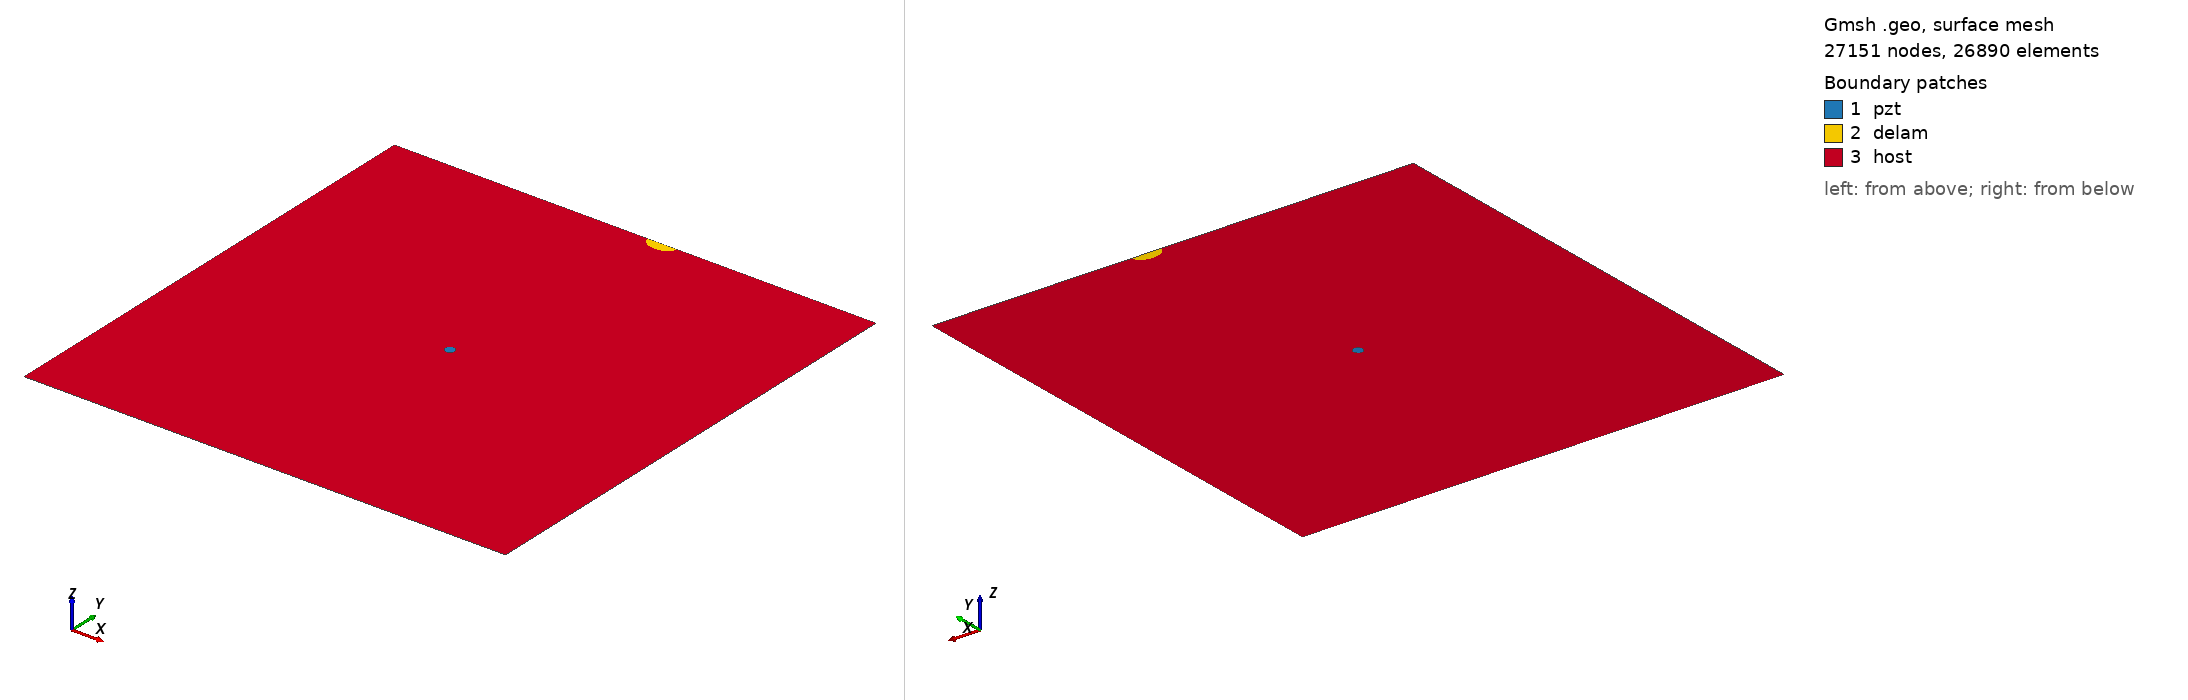

Gmsh geometry script, surface-meshed: 27151 nodes, 26890 surface elements. Boundary patches (legend numbers): 1 pzt, 2 delam, 3 host. Left view from above one corner, right view from below the opposite corner. Legend entries are the model's physical surfaces. The drawing asked Gmsh for element sizes between 1% and 20% of the model's largest extent; the script's own settings can give other sizes.

=== delam1_position_no_96_a_15mm_b_10mm_angle_0.geo (drawn) ===
SetFactory("OpenCASCADE");
L=0.500000; 
W=0.500000; 
a=0.015000; 
b=0.010000; 
x=0.277778; 
y=0.500000; 
alpha=0.000000 *Pi; 
r=0.005000; 
xpzt=0.250000; 
ypzt=0.250000; 
//+
Point(1) = {0, 0, 0, 1.0};
//+
Point(2) = {L, 0, 0, 1.0};
//+
Point(3) = {L, W, 0, 1.0};
//+
Point(4) = {0, W, 0, 1.0};
//+
Line(1) = {1, 2};
//+
Line(2) = {2, 3};
//+
Line(3) = {3, 4};
//+
Line(4) = {4, 1};
//+
Circle(5) = {xpzt, ypzt, -0, r, 0, 2*Pi};
//+
Ellipse(6) = {x, y, -0, a, b, 0, 2*Pi};
//+
Rotate {{0, 0, 1}, {x, y, 0}, alpha} {
  Curve{6}; 
}
//+
BooleanDifference{ Curve{6}; Delete; }{ Curve{3}; }
//+
Delete {
  Curve{6}; 
}
//+
Delete {
  Curve{3}; 
}
//+
Line(9) = {7, 6};
//+
Line(10) = {4, 7};
//+
Line(11) = {6, 3};
//+
Curve Loop(1) = {5};
//+
Plane Surface(1) = {1};
//+
Curve Loop(2) = {9, 7};
 
//+
Plane Surface(2) = {2};
//+
Curve Loop(3) = {10, 4, 1, 2, 11, -7};
//+
Curve Loop(4) = {5};
//+
Plane Surface(3) = {3, 4};
//+
Point(9) = {xpzt, ypzt, 0, 1.0};
//+
Point{9} In Surface {1};// mesh node at centre of pzt
//+
Physical Surface("pzt") = {1};
//+
Physical Surface("delam") = {2};
//+
Physical Surface("host") = {3};

Mesh.Algorithm = 6; // Frontal
Mesh.CharacteristicLengthFactor = 0.080000;
Mesh.CharacteristicLengthMin = 0.001000;
Mesh.CharacteristicLengthMax = 0.200000;
Mesh.RecombineAll = 1; // Apply recombination algorithm
Mesh.SubdivisionAlgorithm = 1; // 1: all quadrangles
Mesh.Smoothing = 1;
